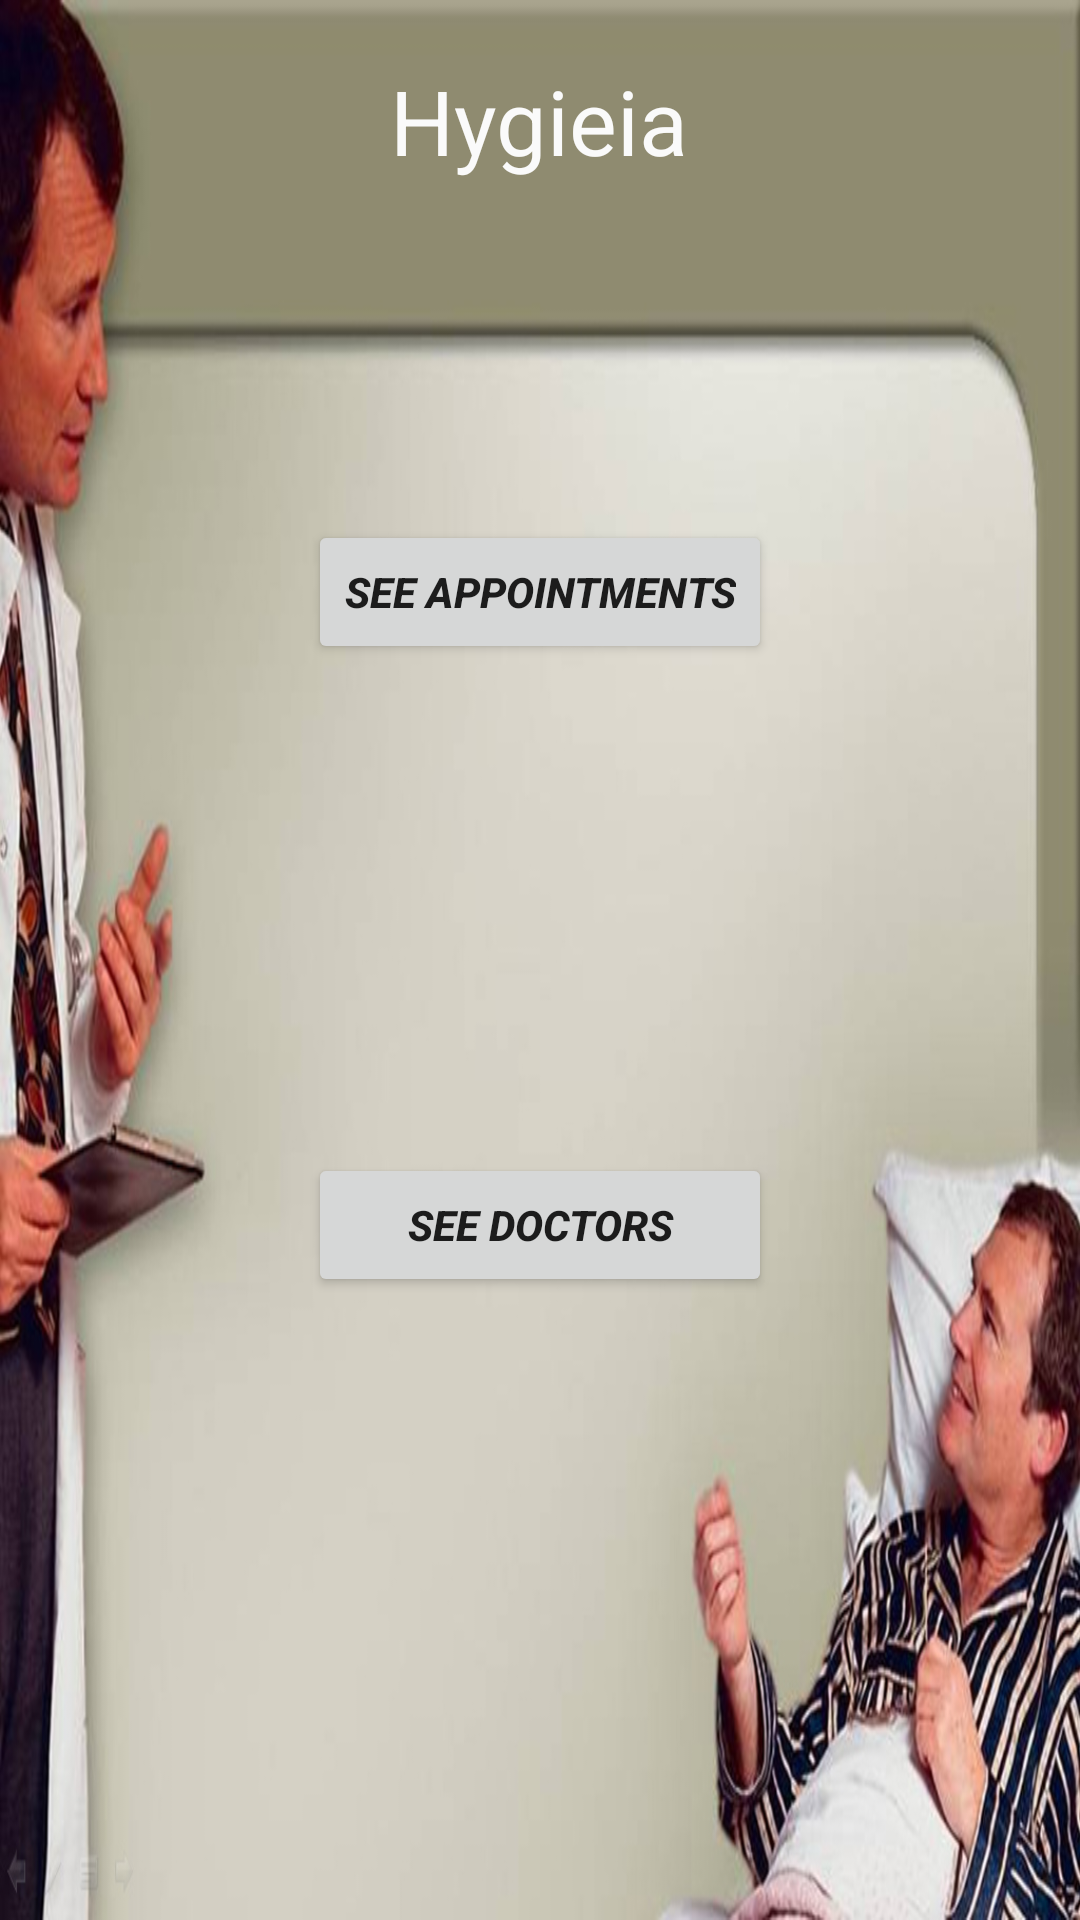

Produce the Android XML layout that renders to this screen, including the resource entries it uses.
<!-- AndroidManifest.xml: application theme AppTheme -->
<!-- res/layout/activity_hospital.xml -->
<RelativeLayout xmlns:android="http://schemas.android.com/apk/res/android"
    android:layout_width="fill_parent" android:layout_height="fill_parent"
    android:background="@drawable/doc_patient">


    <Button
        android:layout_width="wrap_content"
        android:layout_height="wrap_content"
        android:text="See Appointments"
        android:id="@+id/btnappointment"
        android:textStyle="bold|italic"
        android:layout_marginTop="113dp"
        android:layout_below="@+id/textView2"
        android:layout_centerHorizontal="true" />

    <Button
        android:layout_width="wrap_content"
        android:layout_height="wrap_content"
        android:text="See Doctors"
        android:id="@+id/btndoctor"
        android:gravity="center"
        android:layout_below="@+id/btnappointment"
        android:layout_alignStart="@+id/btnappointment"
        android:layout_marginTop="163dp"
        android:textStyle="bold|italic"
        android:layout_alignEnd="@+id/btnappointment" />

    <TextView
        android:layout_width="wrap_content"
        android:layout_height="wrap_content"
        android:textAppearance="?android:attr/textAppearanceLarge"
        android:text="Hygieia"
        android:textSize="30dp"
        android:layout_marginTop="20dp"
        android:textColor="@color/background_material_light"
        android:id="@+id/textView2"
        android:layout_alignParentTop="true"
        android:layout_centerHorizontal="true" />
</RelativeLayout>
<!-- resources referenced by this layout -->
<resources>
  <!-- drawable doc_patient: jpg bitmap (drawable-mdpi, 179700 bytes) -->
  <style name="AppTheme" parent="Theme.AppCompat.Light.DarkActionBar">
          
      </style>
</resources>
